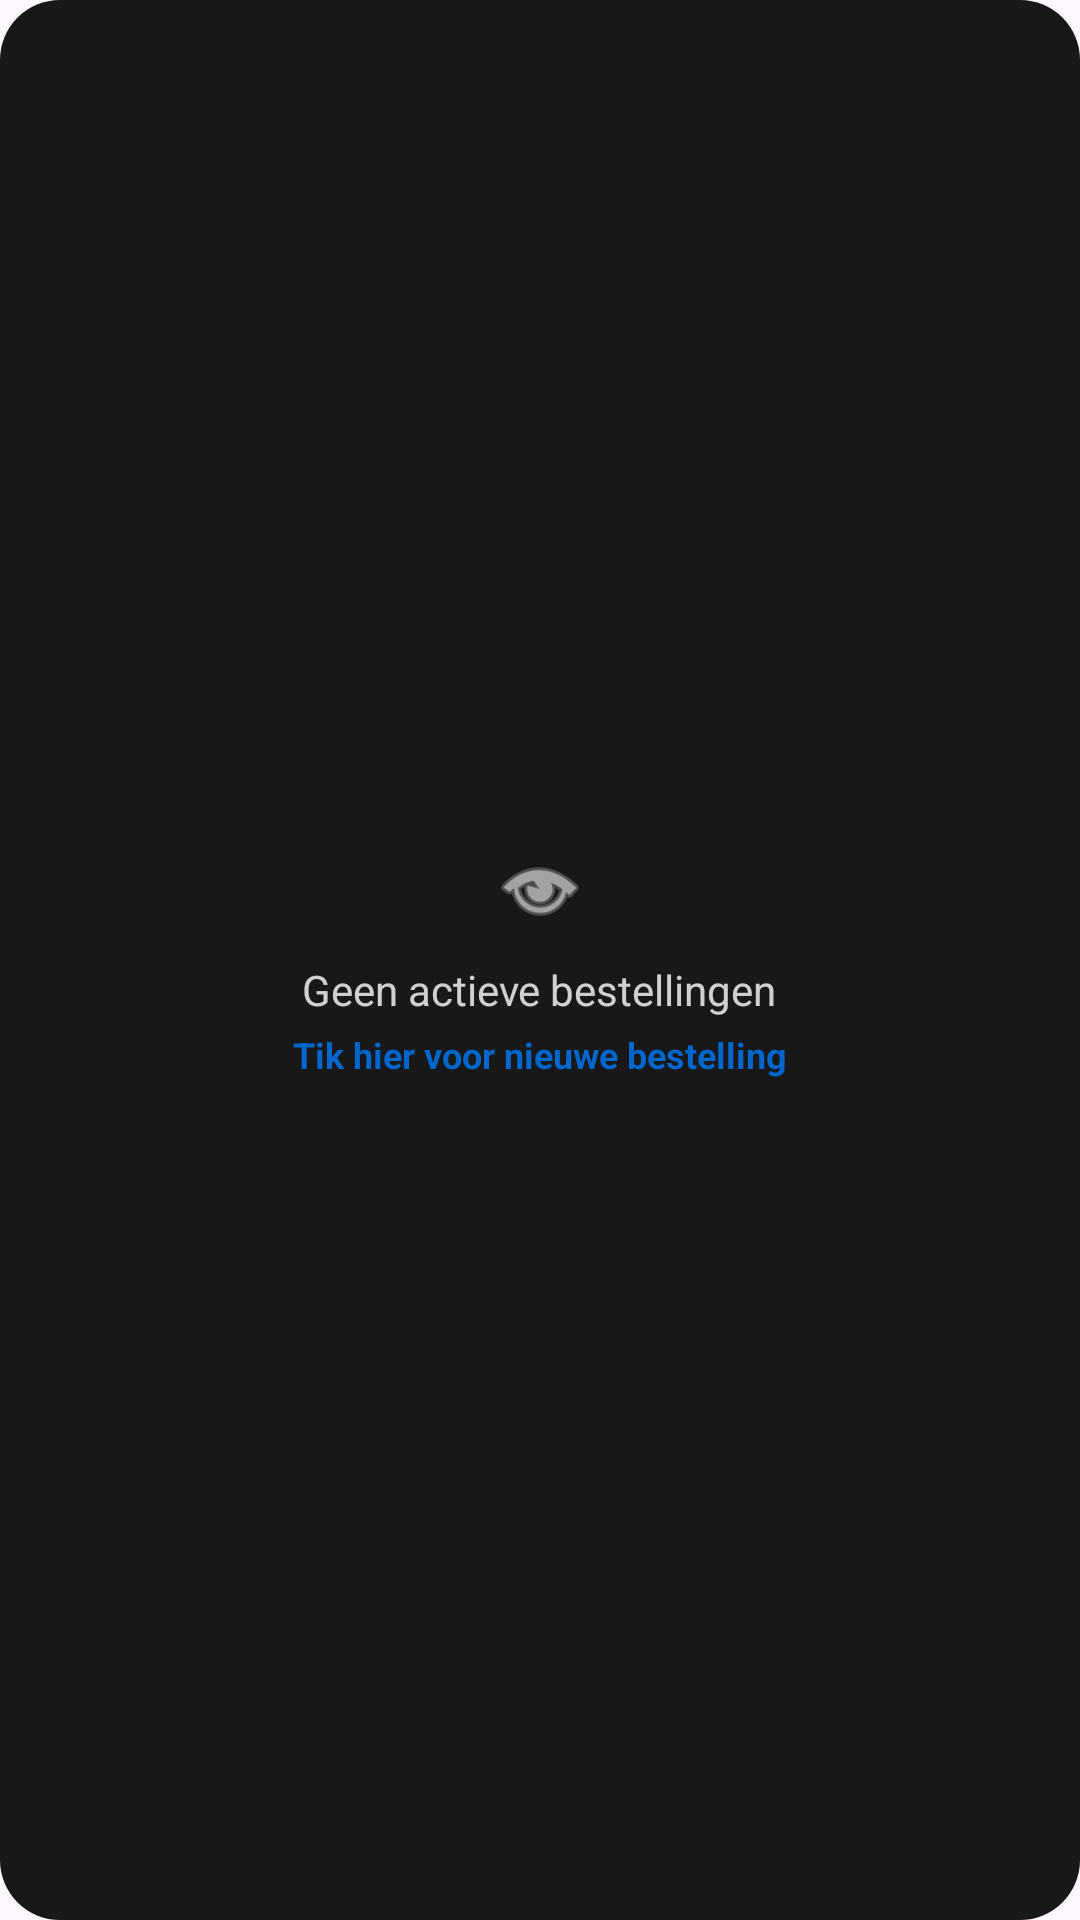

Layout XML and referenced resources for this Android screen:
<!-- AndroidManifest.xml: application theme Theme.Raptor -->
<!-- res/layout/create_order_button.xml -->
<?xml version="1.0" encoding="utf-8"?>
<LinearLayout xmlns:android="http://schemas.android.com/apk/res/android"
    android:layout_width="match_parent"
    android:layout_height="wrap_content"
    android:orientation="vertical"
    android:gravity="center"
    android:padding="24dp"
    android:background="@drawable/dashboard_overlay_background"
    android:layout_margin="16dp"
    android:clickable="true"
    android:focusable="true">

    <ImageView
        android:layout_width="32dp"
        android:layout_height="32dp"
        android:src="@android:drawable/ic_menu_view"
        android:tint="@color/white_opacity_60"
        android:contentDescription="Create order" />

    <TextView
        android:layout_width="wrap_content"
        android:layout_height="wrap_content"
        android:text="Geen actieve bestellingen"
        android:textColor="@color/white_opacity_80"
        android:textSize="14sp"
        android:layout_marginTop="8dp" />

    <TextView
        android:layout_width="wrap_content"
        android:layout_height="wrap_content"
        android:text="Tik hier voor nieuwe bestelling"
        android:textColor="@color/primary_blue"
        android:textSize="12sp"
        android:textStyle="bold"
        android:layout_marginTop="4dp" />

</LinearLayout>
<!-- resources referenced by this layout -->
<resources>
  <color name="primary_blue">#0066CC</color>
  <color name="white_opacity_60">#99FFFFFF</color>
  <color name="white_opacity_80">#CCFFFFFF</color>
  <!-- drawable dashboard_overlay_background (drawable) -->
  <?xml version="1.0" encoding="utf-8"?>
  <shape xmlns:android="http://schemas.android.com/apk/res/android"
      android:shape="rectangle">
      <solid android:color="#E6000000" />
      <corners android:radius="20dp" />
  </shape>
  <style name="Theme.Raptor" parent="Base.Theme.Raptor" />
  <style name="Base.Theme.Raptor" parent="Theme.Material3.DayNight.NoActionBar">
          
          <item name="colorPrimary">@color/primary_blue</item>
          <item name="colorPrimaryDark">@color/dark_blue</item>
          <item name="colorAccent">@color/gold</item>
      </style>
  <color name="dark_blue">#003366</color>
  <color name="gold">#FF6B35</color>
</resources>
